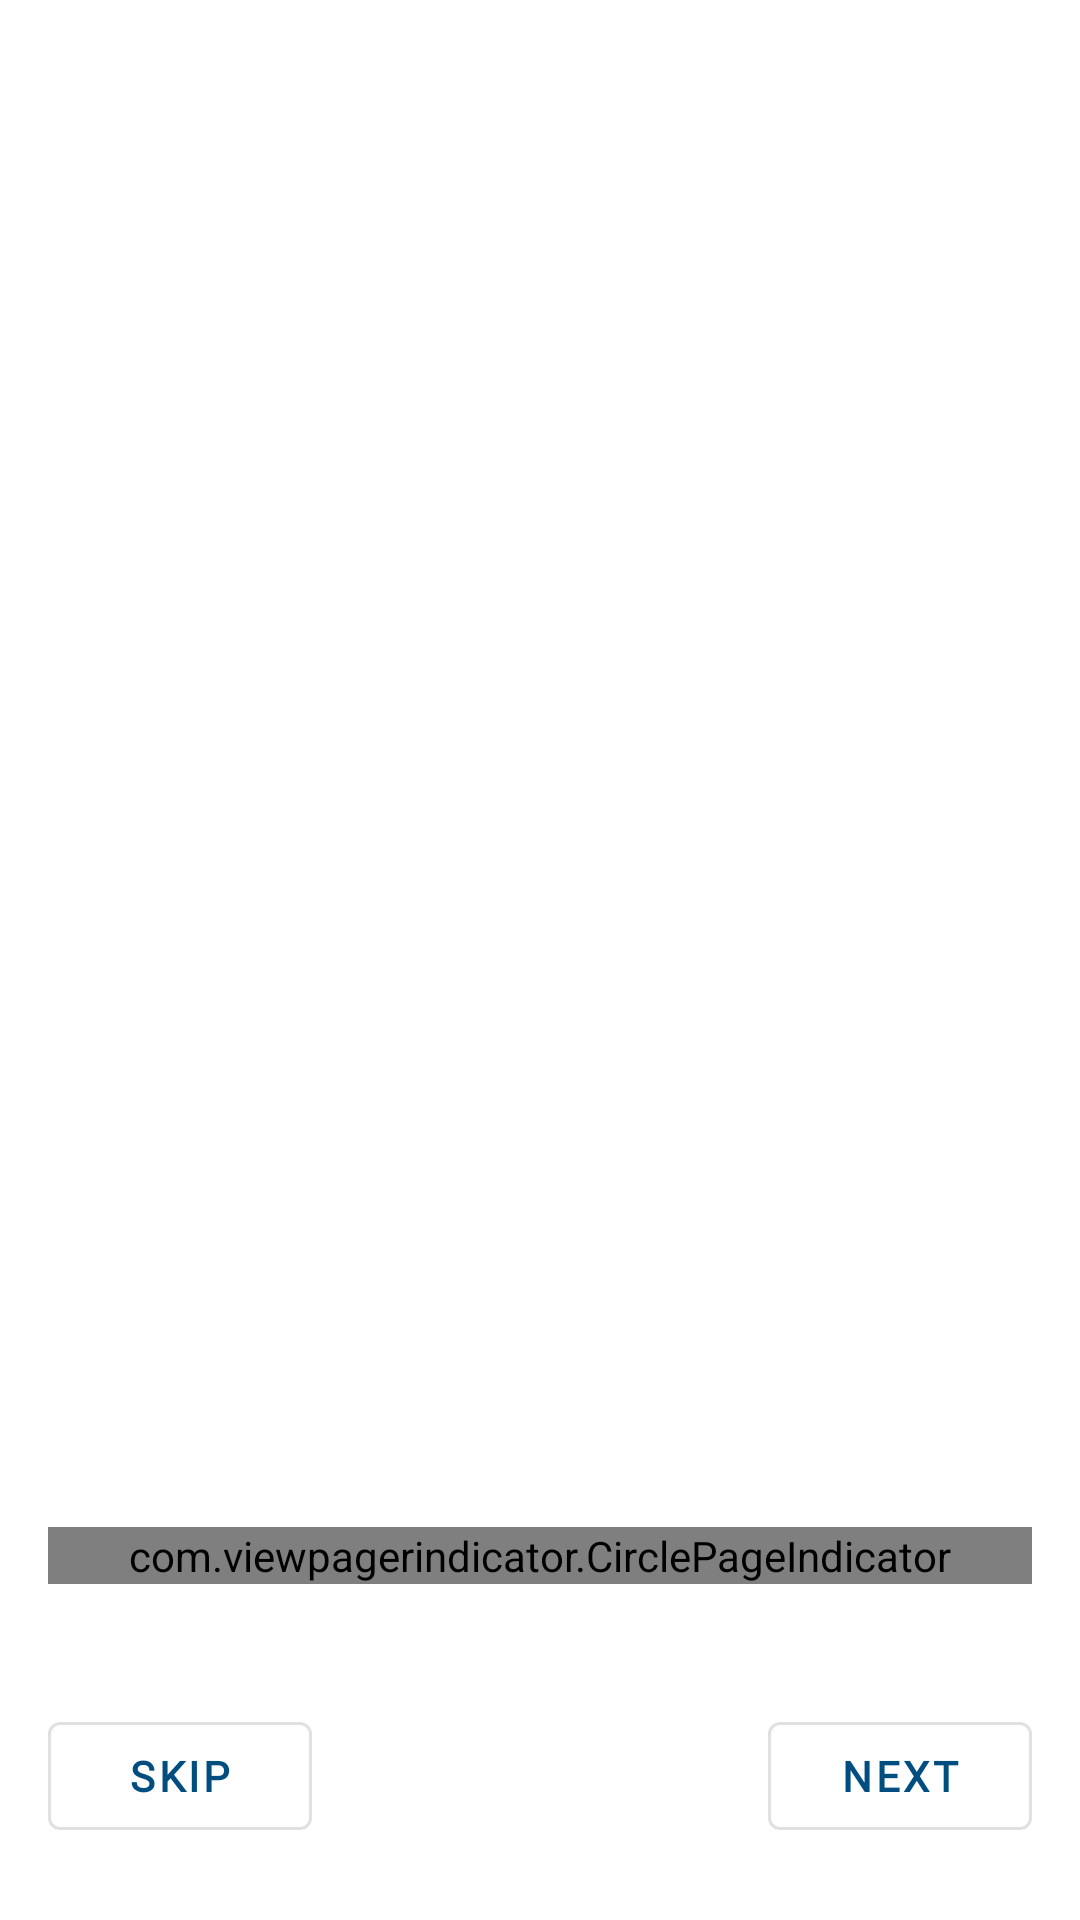

Write the Android layout XML for this screen, with the resource values it uses.
<!-- AndroidManifest.xml: application theme AppTheme -->
<!-- res/layout/activity_slide.xml -->
<?xml version="1.0" encoding="utf-8"?>
<androidx.constraintlayout.widget.ConstraintLayout
        xmlns:android="http://schemas.android.com/apk/res/android"
        xmlns:tools="http://schemas.android.com/tools"
        xmlns:app="http://schemas.android.com/apk/res-auto"
        android:layout_width="match_parent"
        android:layout_height="match_parent"
        tools:context=".slides.SlideActivity">

    <androidx.viewpager.widget.ViewPager
            android:id="@+id/viewPager"
            android:layout_width="match_parent"
            android:layout_height="0dp"
            app:layout_constraintTop_toTopOf="parent"
            app:layout_constraintStart_toStartOf="parent"
            app:layout_constraintEnd_toEndOf="parent"
            app:layout_constraintBottom_toTopOf="@+id/sliderDot"/>

    <com.viewpagerindicator.CirclePageIndicator
            android:id="@+id/sliderDot"
            android:layout_height="wrap_content"
            android:layout_width="match_parent"
            android:layout_margin="16dp"
            app:fillColor="@color/colorPrimary"
            app:pageColor="@color/black1"
            app:layout_constraintBottom_toTopOf="@+id/guideline"
            app:layout_constraintStart_toStartOf="parent"
            app:layout_constraintEnd_toEndOf="parent"/>

    <com.google.android.material.button.MaterialButton
            android:id="@+id/btnSkip"
            android:text="@string/skip"
            android:textColor="@color/colorPrimary"
            android:textStyle="bold"
            android:fontFamily="@font/montserrat_font"
            style="@style/Widget.MaterialComponents.Button.OutlinedButton"
            android:layout_width="wrap_content"
            android:layout_height="wrap_content"
            android:layout_margin="16dp"
            app:layout_constraintBottom_toBottomOf="parent"
            app:layout_constraintStart_toStartOf="parent"
            app:layout_constraintTop_toTopOf="@+id/guideline"/>

    <com.google.android.material.button.MaterialButton
            android:id="@+id/btnNext"
            android:text="@string/next"
            android:textColor="@color/colorPrimary"
            android:textStyle="bold"
            android:fontFamily="@font/montserrat_font"
            style="@style/Widget.MaterialComponents.Button.OutlinedButton"
            android:layout_width="wrap_content"
            android:layout_height="wrap_content"
            android:layout_margin="16dp"
            app:layout_constraintBottom_toBottomOf="parent"
            app:layout_constraintEnd_toEndOf="parent"
            app:layout_constraintTop_toTopOf="@+id/guideline"/>

    <com.google.android.material.button.MaterialButton
            android:id="@+id/btnStart"
            android:text="@string/get_started"
            android:padding="12dp"
            android:visibility="gone"
            android:textAllCaps="false"
            android:textColor="@color/white"
            android:textStyle="bold"
            android:fontFamily="@font/montserrat_font"
            style="@style/Widget.MaterialComponents.Button"
            android:layout_width="match_parent"
            android:layout_height="wrap_content"
            android:layout_margin="16dp"
            app:layout_constraintBottom_toBottomOf="parent"
            app:layout_constraintEnd_toEndOf="parent"
            app:layout_constraintTop_toTopOf="@+id/guideline"/>

    <androidx.constraintlayout.widget.Guideline
            android:layout_width="wrap_content"
            android:layout_height="wrap_content"
            android:id="@+id/guideline"
            app:layout_constraintGuide_percent="0.85"
            android:orientation="horizontal"/>

</androidx.constraintlayout.widget.ConstraintLayout>
<!-- resources referenced by this layout -->
<resources>
  <color name="black1">#e9e9e9</color>
  <color name="colorPrimary">#004D80</color>
  <color name="white">#fff</color>
  <string name="get_started">Get Started</string>
  <string name="next">NEXT</string>
  <string name="skip">SKIP</string>
  <style name="AppTheme" parent="Theme.MaterialComponents.Light.NoActionBar">
          
          <item name="colorPrimary">@color/colorPrimary</item>
          <item name="colorPrimaryDark">@color/colorPrimaryDark</item>
          <item name="colorAccent">@color/colorAccent</item>
      </style>
  <color name="colorPrimaryDark">#003780</color>
  <color name="colorAccent">#004D80</color>
</resources>
